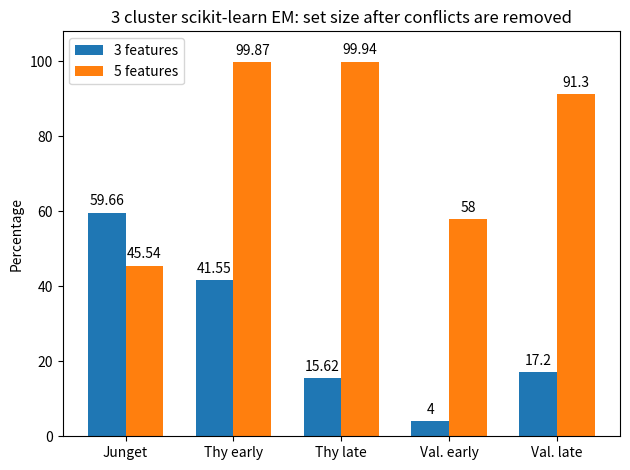

The matplotlib source for this figure: (Note: this script raises an exception after producing the figure.)
import matplotlib.pyplot as plt
import numpy as np


labels = ['Junget', 'Thy early',
          'Thy late', 'Val. early',  'Val. late']
sci_3 = [59.66, 41.55, 15.62, 4, 17.2]
sci_5 = [45.54, 99.87, 99.94, 58, 91.3]

x = np.arange(len(labels))  # the label locations
width = 0.35  # the width of the bars


fig, ax = plt.subplots()
rects1 = ax.bar(x - width/2, sci_3, width, label='3 features')
rects2 = ax.bar(x + width/2, sci_5, width, label='5 features')

ax.set_ylabel('Percentage')
ax.set_title('3 cluster scikit-learn EM: set size after conflicts are removed')
ax.set_xticks(x, labels)
ax.set_ylim([0, 108])
ax.legend(loc='upper left')

ax.bar_label(rects1, padding=3)
ax.bar_label(rects2, padding=3)

fig.tight_layout()

plt.savefig('Experiments/plots/data/bar_plot_conflict_3_clusters.png')
plt.show()
